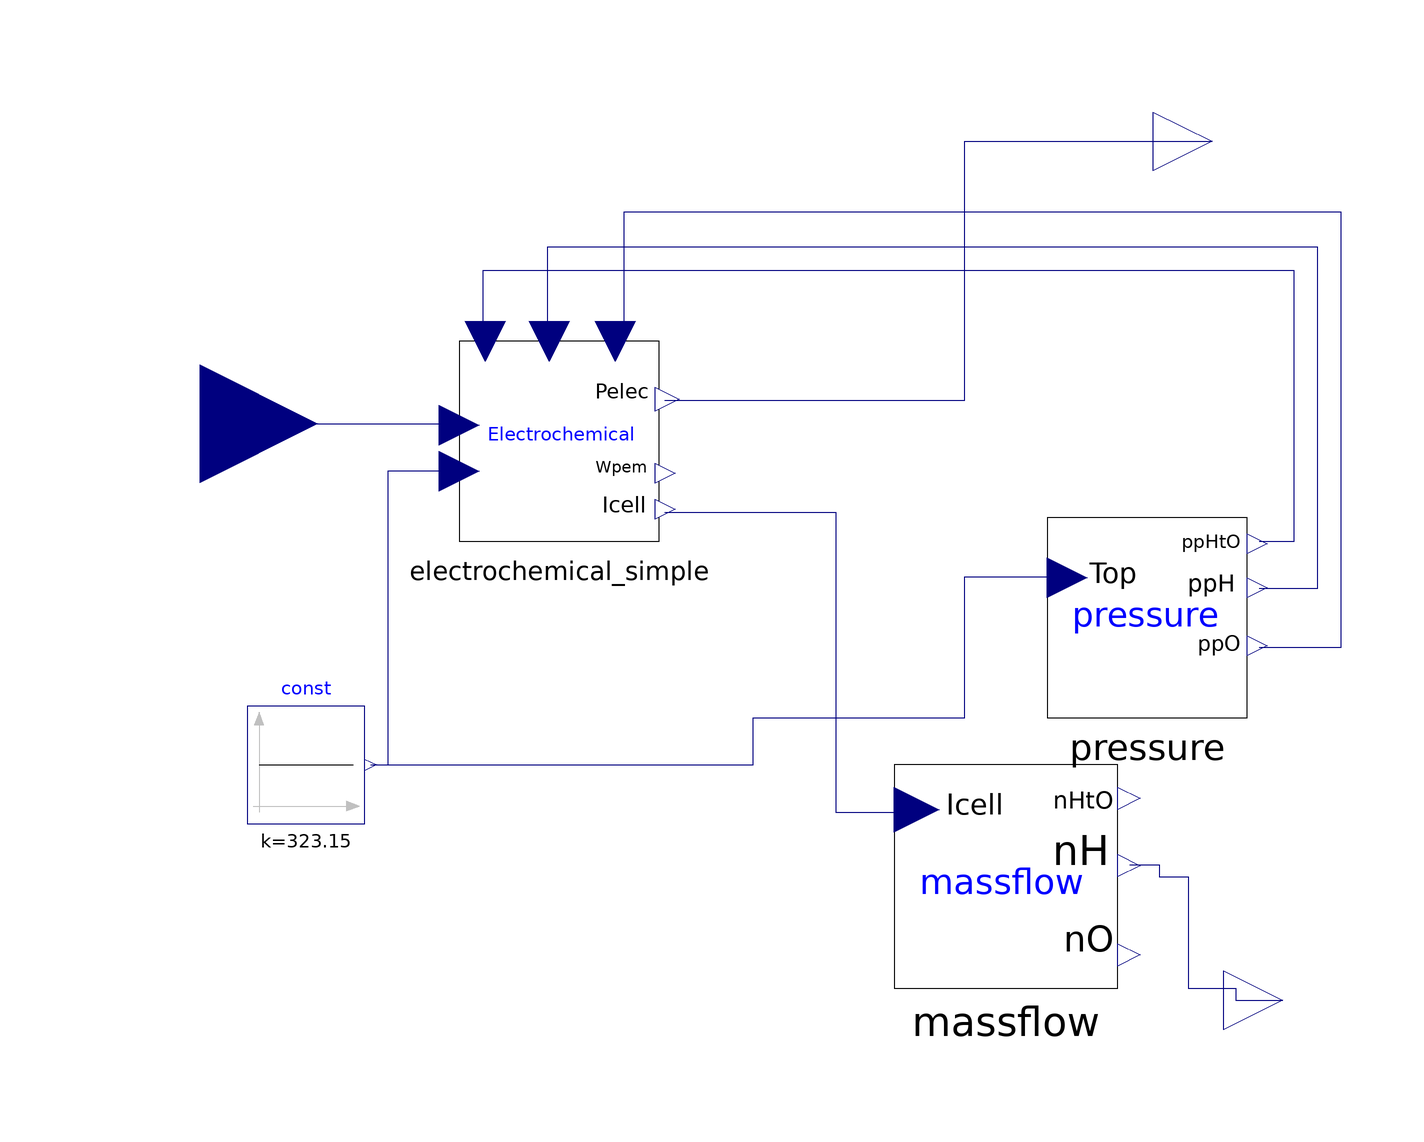

This picture is the connection diagram that the Modelica source below describes through its graphical annotations.

model electrolyser_simple
  Hydrogen.massflow massflow annotation(
    Placement(visible = true, transformation(origin = {41, -55}, extent = {{-19, -19}, {19, 19}}, rotation = 0)));
  Hydrogen.pressure pressure annotation(
    Placement(visible = true, transformation(origin = {65, -11}, extent = {{-17, -17}, {17, 17}}, rotation = 0)));
  Modelica.Blocks.Sources.Constant const(k = 323.15)  annotation(
    Placement(visible = true, transformation(origin = {-78, -36}, extent = {{-10, -10}, {10, 10}}, rotation = 0)));
  Hydrogen.electrochemical_simple electrochemical_simple annotation(
    Placement(visible = true, transformation(origin = {-35, 19}, extent = {{-17, -17}, {17, 17}}, rotation = 0)));
  Modelica.Blocks.Interfaces.RealInput Porder annotation(
    Placement(visible = true, transformation(origin = {-96, 22}, extent = {{-20, -20}, {20, 20}}, rotation = 0), iconTransformation(origin = {-80, 40}, extent = {{-20, -20}, {20, 20}}, rotation = 0)));
  Modelica.Blocks.Interfaces.RealOutput Pelec annotation(
    Placement(visible = true, transformation(origin = {76, 70}, extent = {{-10, -10}, {10, 10}}, rotation = 0), iconTransformation(origin = {116, 80}, extent = {{-16, -16}, {16, 16}}, rotation = 0)));
  Modelica.Blocks.Interfaces.RealOutput nH2 annotation(
    Placement(visible = true, transformation(origin = {88, -76}, extent = {{-10, -10}, {10, 10}}, rotation = 0), iconTransformation(origin = {117, -49}, extent = {{-17, -17}, {17, 17}}, rotation = 0)));
equation
  connect(const.y, pressure.Top) annotation(
    Line(points = {{-67, -36}, {-2, -36}, {-2, -28}, {34, -28}, {34, -4}, {51, -4}}, color = {0, 0, 127}));
  connect(electrochemical_simple.Icell, massflow.Icell) annotation(
    Line(points = {{-17, 7}, {12, 7}, {12, -44}, {26, -44}}, color = {0, 0, 127}));
  connect(Porder, electrochemical_simple.Pord) annotation(
    Line(points = {{-96, 22}, {-52, 22}}, color = {0, 0, 127}));
  connect(electrochemical_simple.Pout, Pelec) annotation(
    Line(points = {{-17, 26}, {34, 26}, {34, 70}, {76, 70}}, color = {0, 0, 127}));
  connect(massflow.nH, nH2) annotation(
    Line(points = {{62, -53}, {67, -53}, {67, -55}, {72, -55}, {72, -74}, {80, -74}, {80, -76}, {88, -76}}, color = {0, 0, 127}));
  connect(pressure.ppHtO_atm, electrochemical_simple.ppHtO) annotation(
    Line(points = {{84, 2}, {90, 2}, {90, 48}, {-48, 48}, {-48, 36}}, color = {0, 0, 127}));
  connect(pressure.ppH_atm, electrochemical_simple.ppH) annotation(
    Line(points = {{84, -6}, {94, -6}, {94, 52}, {-37, 52}, {-37, 36}}, color = {0, 0, 127}));
  connect(pressure.ppO_atm, electrochemical_simple.ppO) annotation(
    Line(points = {{84, -16}, {98, -16}, {98, 58}, {-24, 58}, {-24, 36}, {-25, 36}}, color = {0, 0, 127}));
  connect(const.y, electrochemical_simple.Top) annotation(
    Line(points = {{-66, -36}, {-64, -36}, {-64, 14}, {-52, 14}, {-52, 14}}, color = {0, 0, 127}));
protected
  annotation(
    Icon(coordinateSystem(initialScale = 0.1), graphics = {Text(origin = {76, 80}, extent = {{-16, 24}, {16, -24}}, textString = "Pelec"), Text(origin = {78, -47}, extent = {{-12, 13}, {12, -13}}, textString = "nH2"), Text(origin = {-45, 21}, extent = {{-23, 21}, {23, -21}}, textString = "Porder"), Text(origin = {-4, 7}, lineColor = {0, 0, 255}, extent = {{-68, 49}, {80, -77}}, textString = "Electrolyser_simple"), Rectangle(extent = {{-100, 100}, {100, -100}})}));
end electrolyser_simple;